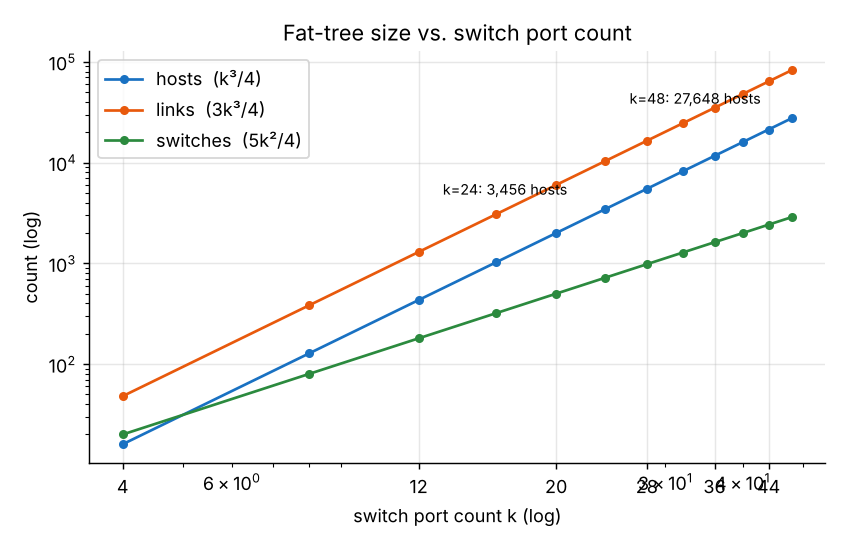

The table this chart was drawn from, first rows:
k, hosts, switches, core_switches, links
4, 16, 20, 4, 48
8, 128, 80, 16, 384
12, 432, 180, 36, 1296
16, 1024, 320, 64, 3072
20, 2000, 500, 100, 6000
24, 3456, 720, 144, 10368
28, 5488, 980, 196, 16464
32, 8192, 1280, 256, 24576
36, 11664, 1620, 324, 34992
40, 16000, 2000, 400, 48000
44, 21296, 2420, 484, 63888
48, 27648, 2880, 576, 82944
